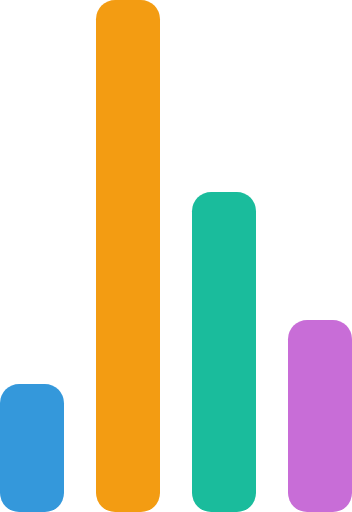
t = 0.00 s
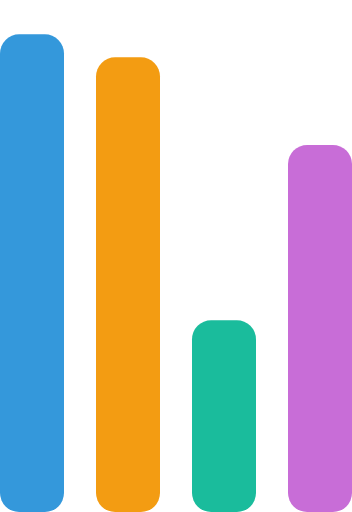
t = 0.72 s
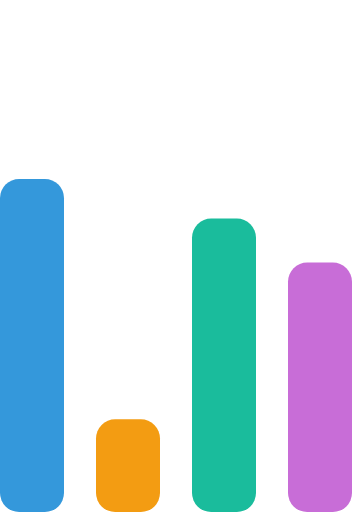
t = 1.43 s
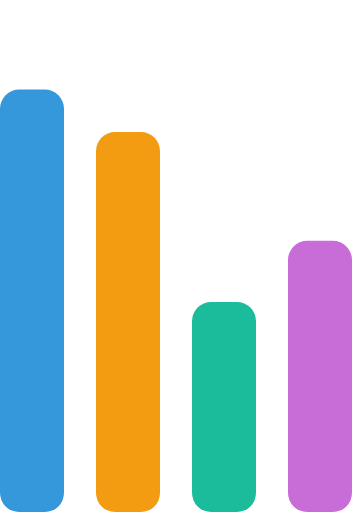
t = 2.15 s
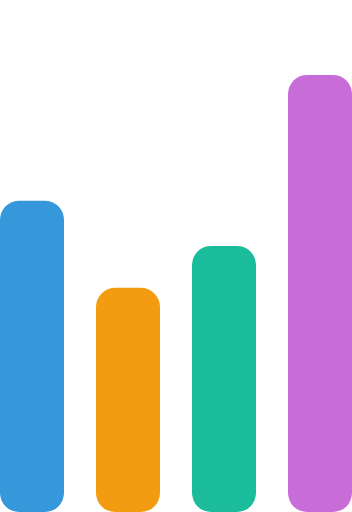
t = 2.87 s
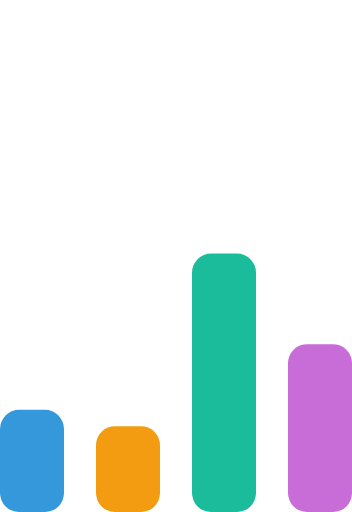
t = 3.58 s

The animated SVG that drew these frames (rendered in a browser with its animation timeline set to each time). Animation: 4 SMIL elements (animate=4); one cycle of 4.30 s, repeats indefinitely.

<svg width="55" height="80" viewBox="0 0 55 80" xmlns="http://www.w3.org/2000/svg" fill="#FFF"><g transform="matrix(1 0 0 -1 0 80)"><rect fill="#3498DB" width="10" height="20" rx="3"><animate attributeName="height" begin="0s" dur="4.3s" values="20;45;57;80;64;32;66;45;64;23;66;13;64;56;34;34;2;23;76;79;20" calcMode="linear" repeatCount="indefinite"/></rect><rect fill="#F39C12" x="15" width="10" height="80" rx="3"><animate attributeName="height" begin="0s" dur="2s" values="80;55;33;5;75;23;73;33;12;14;60;80" calcMode="linear" repeatCount="indefinite"/></rect><rect fill="#1abc9c" x="30" width="10" height="50" rx="3"><animate attributeName="height" begin="0s" dur="1.4s" values="50;34;78;23;56;23;34;76;80;54;21;50" calcMode="linear" repeatCount="indefinite"/></rect><rect fill="#c86dd7" x="45" width="10" height="30" rx="3"><animate attributeName="height" begin="0s" dur="2s" values="30;45;13;80;56;72;45;76;34;23;67;30" calcMode="linear" repeatCount="indefinite"/></rect></g></svg>
